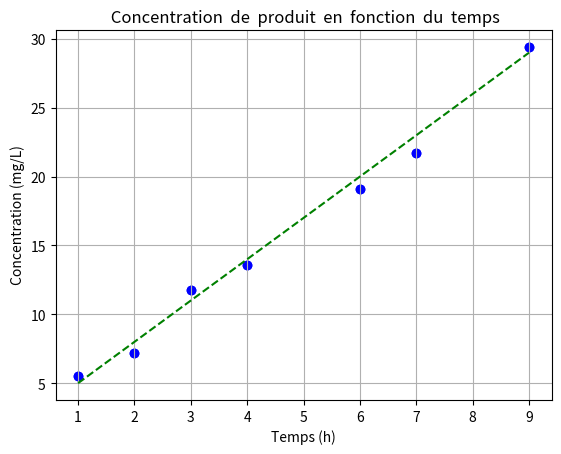

This chart was generated by the following Python code: (Note: this script raises an exception after producing the figure.)
# -*- coding: utf-8 -*-
"""
Created on Mon Jun 15 11:06:36 2020

[redacted]
"""


import random
print(random.randint(0,10))



import  math
print(math.cos(math.pi / 2))
print(math.sin(math.pi / 2))




from  random  import  randint
print(random.randint(0,10))




import  matplotlib.pyplot  as plt

temps = [1, 2, 3, 4, 6, 7, 9]
concentration = [5.5, 7.2, 11.8, 13.6, 19.1, 21.7,  29.4]
plt.scatter(temps , concentration , marker ="o", color ="blue")
plt.xlabel ("Temps (h)")

plt.ylabel (" Concentration (mg/L)")
plt.title(" Concentration  de  produit  en  fonction  du  temps")
plt.show()



import  numpy  as np
import  matplotlib.pyplot  as plt

temps = [1, 2, 3, 4, 6, 7, 9]
concentration = [5.5, 7.2, 11.8, 13.6, 19.1, 21.7,  29.4]

plt.scatter(temps , concentration , marker ="o", color ="blue")
plt.xlabel ("Temps (h)")
plt.ylabel (" Concentration (mg/L)")
plt.title(" Concentration  de  produit  en  fonction  du  temps")

x = np.linspace(min(temps), max(temps), 50)
y = 2 + 3 * x

plt.plot(x, y, color='green', ls="--")
plt.grid()

path = 'C:/SSD/Cours/Lycee/BTS TPIL/TPIL2019-2020/Python/6/Images/' #A modifier !!!
plt.savefig(path+'concentration_vs_temps.png', bbox_inches='tight', dpi = 200)


























